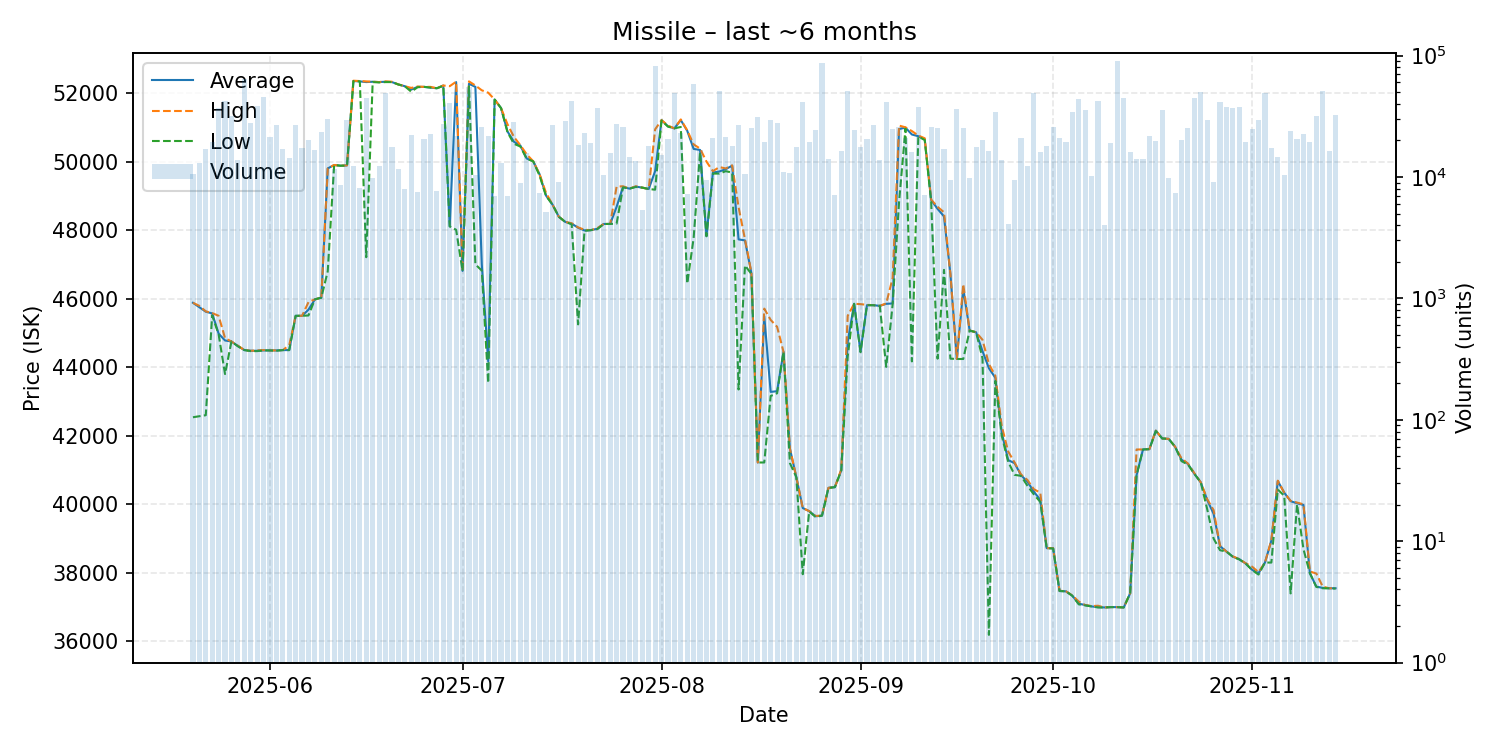

Values plotted in this chart, from the file beside it:
date, average, highest, lowest, order_count, volume
2025-05-20, 45880, 45880, 42540, 22, 10674
2025-05-21, 45750, 45790, 42570, 41, 13045
2025-05-22, 45620, 45630, 42600, 36, 16970
2025-05-23, 45570, 45580, 45510, 39, 19346
2025-05-24, 44980, 45500, 44960, 32, 36813
2025-05-25, 44780, 44850, 43800, 38, 42061
2025-05-26, 44750, 44750, 44750, 42, 31779
2025-05-27, 44620, 44630, 44610, 33, 13865
2025-05-28, 44500, 44500, 44500, 42, 64638
2025-05-29, 44480, 44480, 44470, 40, 28037
2025-05-30, 44480, 44490, 44470, 42, 38161
2025-05-31, 44490, 44500, 44490, 49, 45339
2025-06-01, 44490, 44490, 44490, 52, 21444
2025-06-02, 44490, 44490, 44480, 26, 27010
2025-06-03, 44500, 44500, 44500, 35, 17094
2025-06-04, 44500, 44640, 44500, 38, 14434
2025-06-05, 45500, 45500, 45500, 30, 27029
2025-06-06, 45500, 45500, 45500, 34, 17349
2025-06-07, 45680, 45900, 45510, 51, 19979
2025-06-08, 45980, 45980, 45980, 47, 16695
2025-06-09, 46030, 46030, 46030, 42, 23599
2025-06-10, 49800, 49800, 46800, 36, 30281
2025-06-11, 49900, 49900, 49900, 19, 11685
2025-06-12, 49880, 49880, 49880, 38, 8624
2025-06-13, 49890, 49890, 49880, 34, 29596
2025-06-14, 52350, 52360, 52350, 25, 12348
2025-06-15, 52340, 52350, 52340, 29, 8173
2025-06-16, 52320, 52340, 47210, 47, 45023
2025-06-17, 52330, 52330, 52320, 44, 9741
2025-06-18, 52320, 52320, 52310, 33, 12394
2025-06-19, 52330, 52340, 52320, 43, 49054
2025-06-20, 52320, 52330, 52320, 39, 17523
2025-06-21, 52250, 52250, 52250, 38, 11669
2025-06-22, 52200, 52200, 52200, 24, 7898
2025-06-23, 52100, 52150, 52040, 36, 22011
2025-06-24, 52180, 52190, 52170, 22, 7464
2025-06-25, 52180, 52180, 52180, 35, 20408
2025-06-26, 52160, 52180, 52160, 31, 22783
2025-06-27, 52140, 52140, 52140, 36, 7593
2025-06-28, 52220, 52220, 52210, 35, 27061
2025-06-29, 48110, 52200, 48110, 42, 40518
2025-06-30, 52320, 52330, 48010, 35, 21932
2025-07-01, 46810, 46810, 46810, 22, 4903
2025-07-02, 52270, 52340, 52190, 27, 54582
2025-07-03, 52180, 52220, 47000, 26, 10438
2025-07-04, 47000, 52080, 46820, 34, 25870
2025-07-05, 44170, 52010, 43540, 45, 21722
2025-07-06, 51810, 51810, 51810, 39, 7000
2025-07-07, 51560, 51560, 51560, 39, 13070
2025-07-08, 50880, 51090, 50860, 29, 6949
2025-07-09, 50580, 50720, 50520, 30, 28345
2025-07-10, 50470, 50480, 50440, 24, 8920
2025-07-11, 50090, 50210, 50080, 23, 15780
2025-07-12, 50010, 50010, 50010, 32, 13018
2025-07-13, 49630, 49630, 49590, 33, 7410
2025-07-14, 49010, 49090, 49000, 27, 5174
2025-07-15, 48750, 48750, 48750, 25, 27048
2025-07-16, 48390, 48390, 48390, 23, 9146
2025-07-17, 48240, 48240, 48240, 38, 28865
2025-07-18, 48190, 48200, 48170, 30, 42524
... 119 more rows
